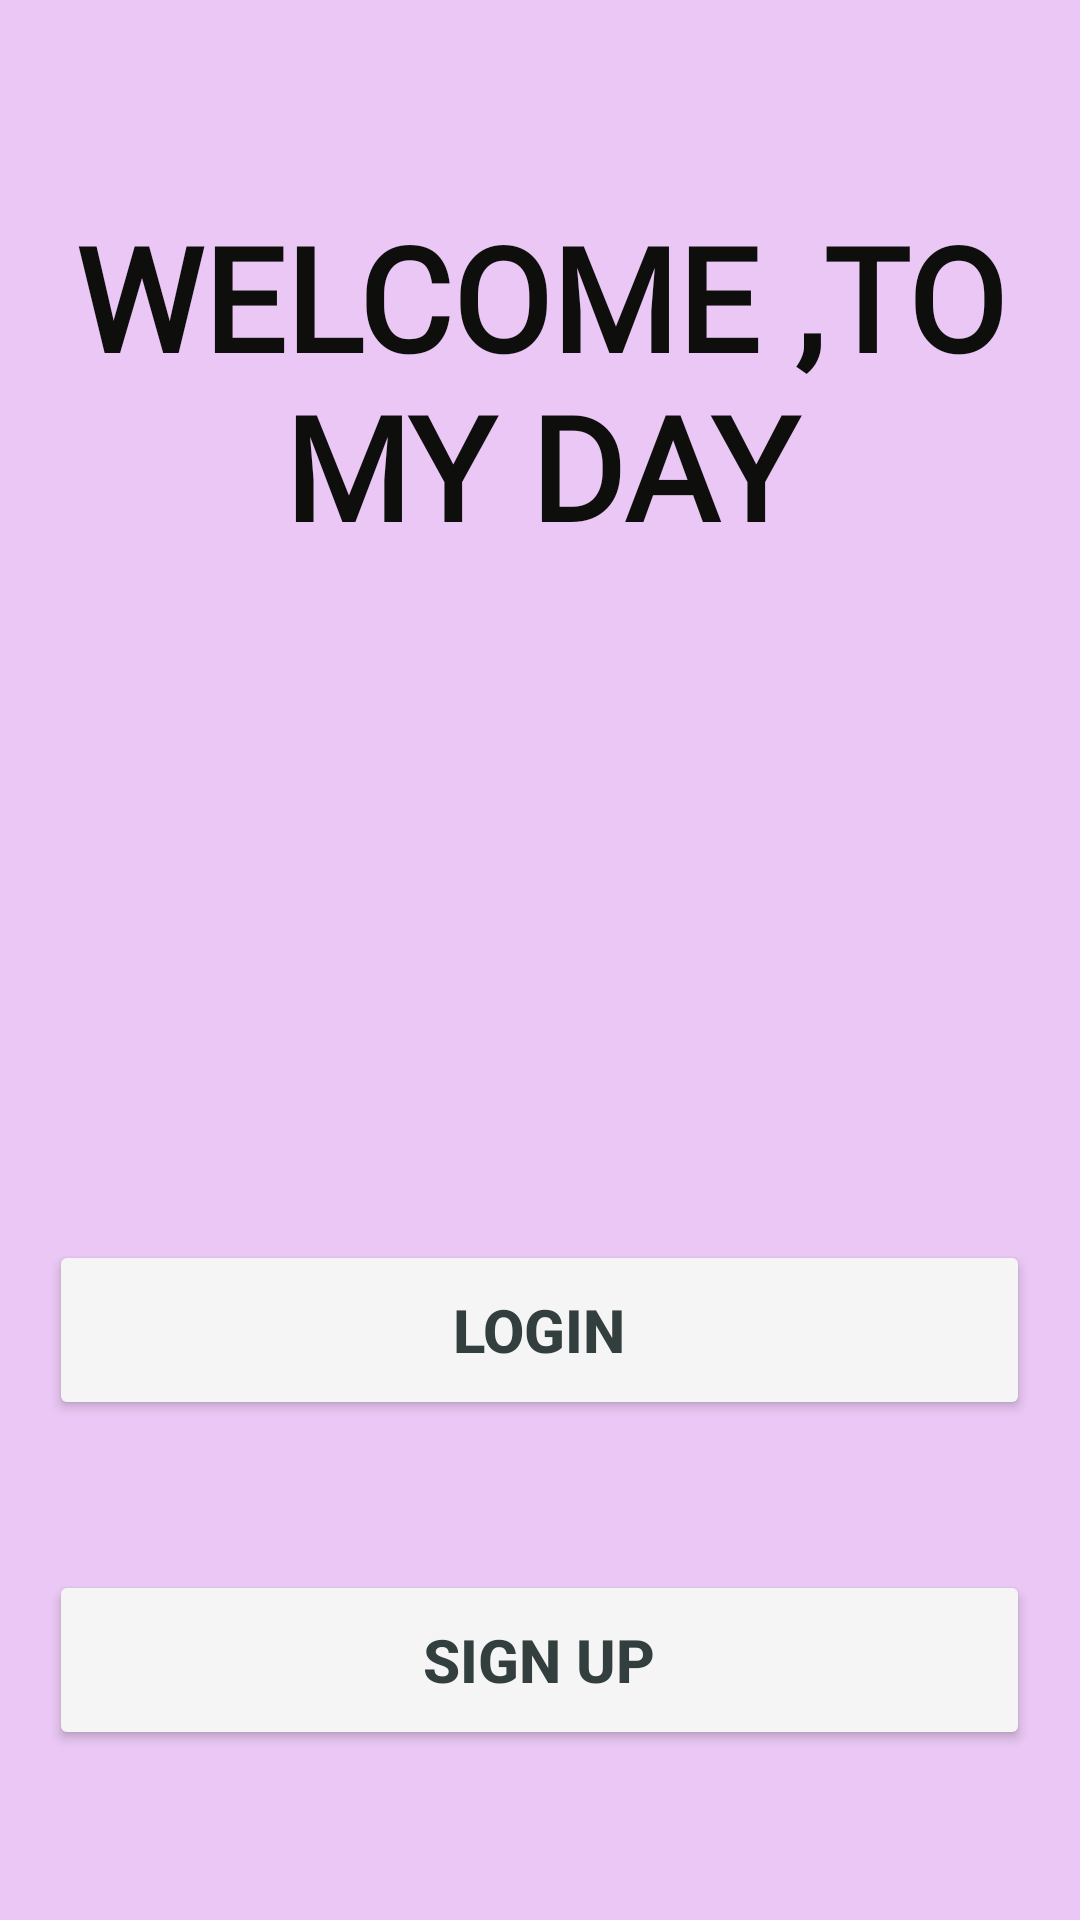

Write the Android layout XML for this screen, with the resource values it uses.
<!-- AndroidManifest.xml: application theme Theme.MyToDoApp -->
<!-- res/layout/activity_welcome.xml -->
<?xml version="1.0" encoding="utf-8"?>
<androidx.constraintlayout.widget.ConstraintLayout xmlns:android="http://schemas.android.com/apk/res/android"
    xmlns:app="http://schemas.android.com/apk/res-auto"
    xmlns:tools="http://schemas.android.com/tools"
    android:layout_width="match_parent"
    android:layout_height="match_parent"
    tools:context=".welcome">

    <LinearLayout
        android:layout_width="0dp"
        android:layout_height="0dp"
        android:background="#EAC7F4"
        android:gravity="center"
        android:orientation="vertical"
        android:padding="10dp"
        app:layout_constraintBottom_toBottomOf="parent"
        app:layout_constraintEnd_toEndOf="parent"
        app:layout_constraintHorizontal_bias="1.0"
        app:layout_constraintStart_toStartOf="parent"
        app:layout_constraintTop_toTopOf="parent"
        app:layout_constraintVertical_bias="0.0">

        <TextView
            android:id="@+id/textView"
            android:layout_width="match_parent"
            android:layout_height="wrap_content"
            android:layout_marginTop="10dp"
            android:fontFamily="@font/emblema_one"
            android:gravity="center|top"
            android:text="@string/welcome_to_my_day_"
            android:textColor="#0E0E0D"
            android:textSize="48sp"
            android:textStyle="bold" />

        <ImageView
            android:id="@+id/ImageView"
            android:layout_width="match_parent"
            android:layout_height="176dp"
            android:contentDescription="@string/todo_6"
            app:srcCompat="@drawable/logo" />

        <Button
            android:id="@+id/btn_log"
            android:layout_width="327dp"
            android:layout_height="60dp"
            android:layout_gravity="center_horizontal"
            android:layout_marginTop="50dp"
            android:backgroundTint="#F5F5F5"
            android:text="@string/login_3"
            android:textColor="#333F3E"
            android:textSize="20sp"
            android:textStyle="bold"
            tools:ignore="DuplicateIds" />

        <Button
            android:id="@+id/btnCreate"
            android:layout_width="327dp"
            android:layout_height="60dp"
            android:layout_gravity="center_horizontal"
            android:layout_marginTop="50dp"
            android:backgroundTint="#F5F5F5"
            android:text="@string/sign_up_2"
            android:textColor="#333F3E"
            android:textSize="20sp"
            android:textStyle="bold" />

    </LinearLayout>
</androidx.constraintlayout.widget.ConstraintLayout>
<!-- resources referenced by this layout -->
<resources>
  <string name="login_3">Login</string>
  <string name="sign_up_2">Sign up</string>
  <string name="todo_6">TODO</string>
  <string name="welcome_to_my_day_">WELCOME ,TO MY DAY</string>
  <style name="Theme.MyToDoApp" parent="Base.Theme.MyToDoApp" />
  <style name="Base.Theme.MyToDoApp" parent="Theme.Material3.DayNight.NoActionBar">
          
          
      </style>
</resources>
